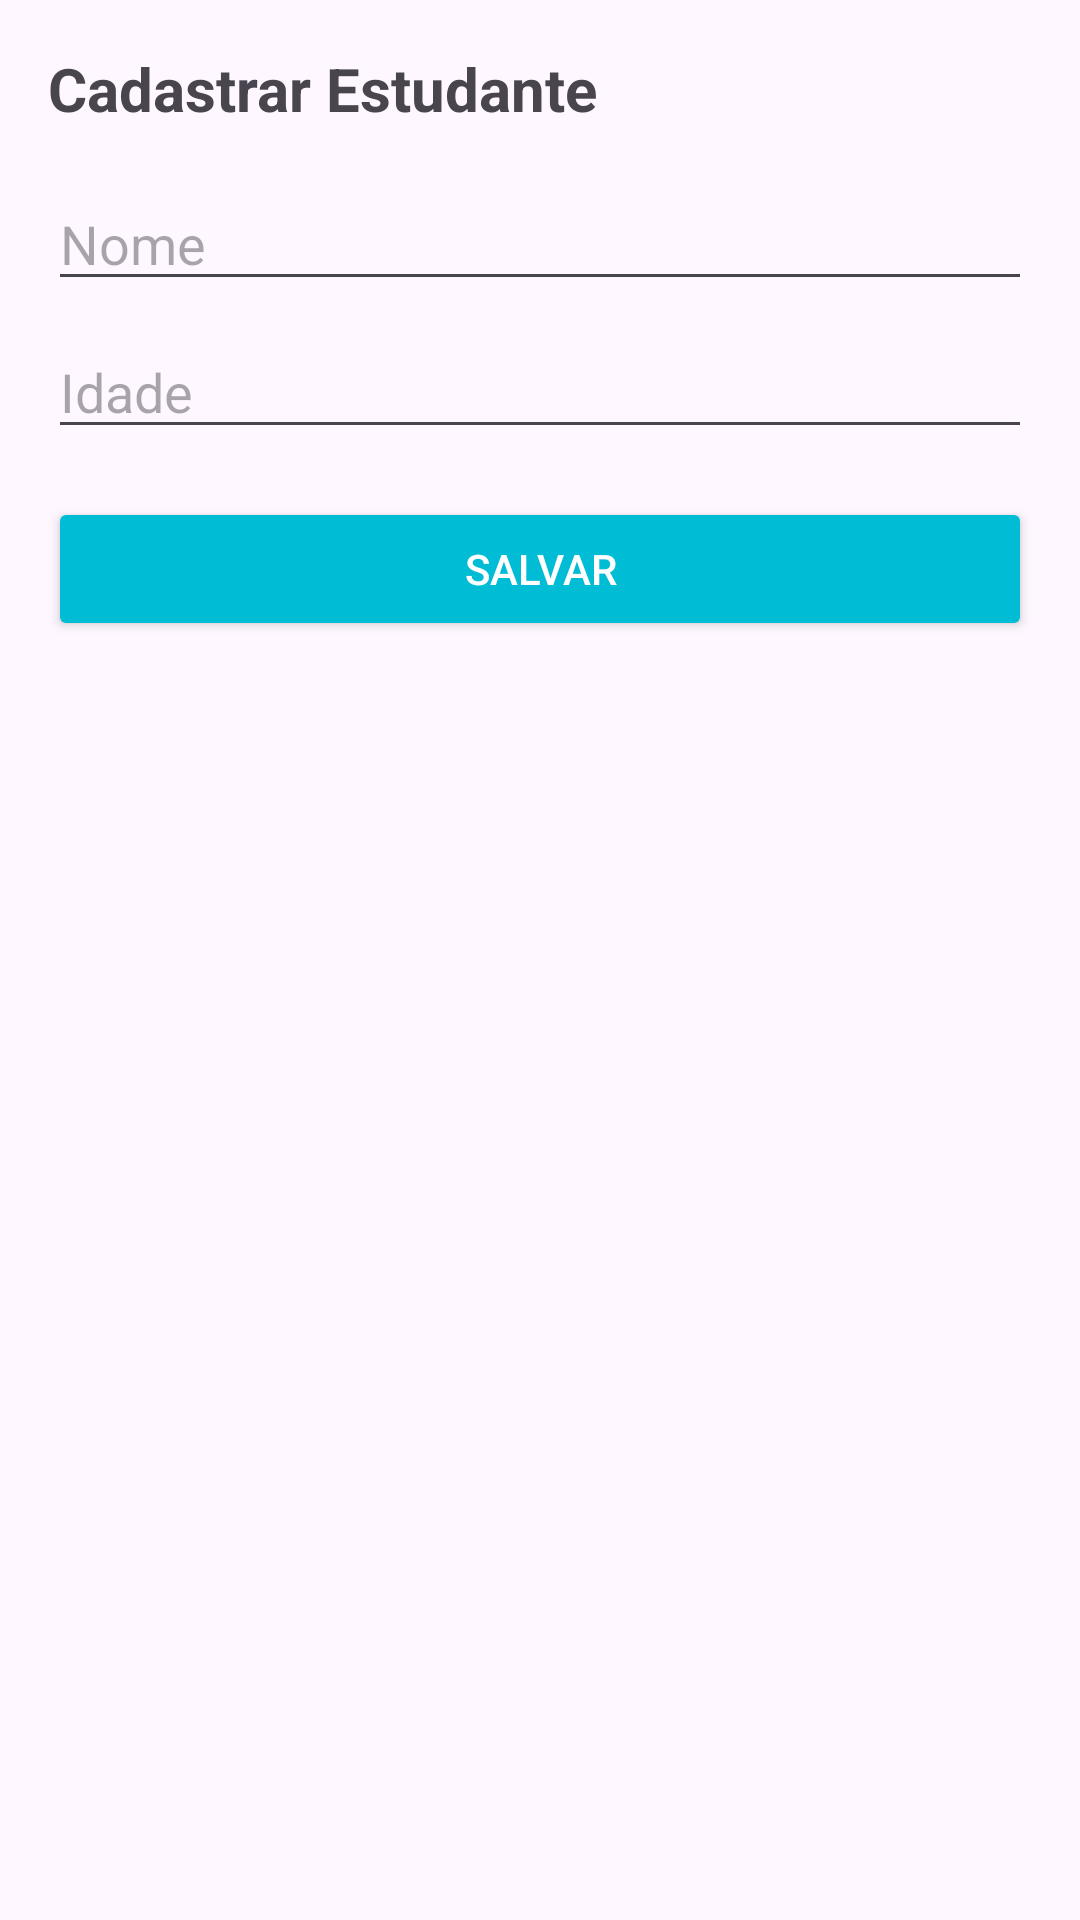

Reconstruct the res/layout file that produces this screen, plus the resources it refers to.
<!-- AndroidManifest.xml: application theme Theme.DiarioEstudantesMVVM -->
<!-- res/layout/activity_cadastrar_estudante.xml -->
<?xml version="1.0" encoding="utf-8"?>
<layout xmlns:android="http://schemas.android.com/apk/res/android"
    xmlns:app="http://schemas.android.com/apk/res-auto"
    xmlns:tools="http://schemas.android.com/tools">

    <data>
        <variable
            name="viewModel"
            type="com.example.cadastrarEstudanteMVVM.util.CadastrarEstudanteViewModel" />
    </data>

    <LinearLayout
        android:layout_width="match_parent"
        android:layout_height="match_parent"
        android:orientation="vertical"
        android:padding="16dp">

        <TextView
            android:layout_width="wrap_content"
            android:layout_height="wrap_content"
            android:text="Cadastrar Estudante"
            android:textSize="20sp"
            android:textStyle="bold"/>

        <EditText
            android:id="@+id/editTextNome"
            android:layout_width="match_parent"
            android:layout_height="wrap_content"
            android:layout_marginTop="16dp"
            android:hint="Nome"
            android:inputType="textPersonName"/>

        <EditText
            android:id="@+id/editTextIdade"
            android:layout_width="match_parent"
            android:layout_height="wrap_content"
            android:layout_marginTop="8dp"
            android:hint="Idade"
            android:inputType="number"/>

        <Button
            android:id="@+id/btnSalvar"
            android:layout_width="match_parent"
            android:layout_height="wrap_content"
            android:layout_marginTop="16dp"
            android:text="Salvar"
            android:textColor="@android:color/white"
            android:backgroundTint="@color/cyan"/>
    </LinearLayout>
</layout>
<!-- resources referenced by this layout -->
<resources>
  <color name="cyan">#00BCD4</color>
  <style name="Theme.DiarioEstudantesMVVM" parent="Base.Theme.DiarioEstudantesMVVM" />
  <style name="Base.Theme.DiarioEstudantesMVVM" parent="Theme.Material3.DayNight.NoActionBar">
          
          
      </style>
</resources>
